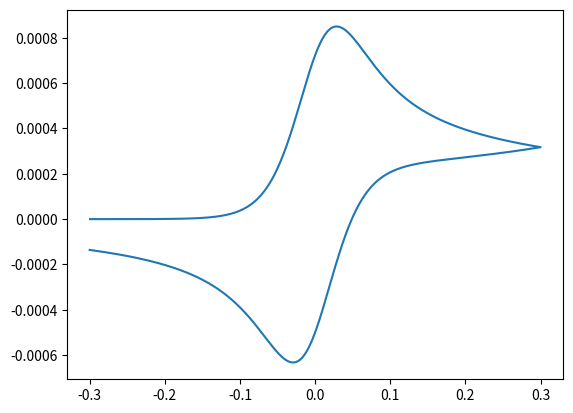

This chart was generated by the following Python code:
"""
Class for cyclic voltammetry setup and simulation of one-electron processes.
"""

import numpy as np
import scipy.constants as spc

# Faraday constant (C/mol)
F = spc.value('Faraday constant')

# Molar gas constant (J/K/mol)
R = spc.R

# TO-DO
# do we need numpy arrays or just lists?


class OneElectronCV:
    """
    Simulate cyclic voltammograms for one electron processes
    on a disk macro-electrode.

    Parameters
    ----------
    start_potential : float
        Starting potential of scan (V vs. reference).
    switch_potential : float
        Switching potential of scan (V vs. reference).
    formal_potential : float
        Formal reduction potential (V vs. reference).
    scan_rate : float
        Potential sweep rate (V/s).
    step_size : float
        Voltage increment during CV scan (mV).
    c_bulk : float
        Bulk concentration of redox species (mM or mol/m^3).
    diffusion_reactant : float
        Diffusion coefficient of reactant (cm^2/s).
    diffusion_product : float
        Diffusion coefficient of product (cm^2/s).
    disk_radius : float
        Radius of disk macro-electrode (mm).
        Default is 1.5 mm, a typical working electrode.
    temperature : float
        Temperature (K).
        Default is 298 K (25C).

    Notes
    -----
    
    Algorithm Reference:
    [1] Oldham, K. B.; Myland, J. C. Modelling cyclic voltammetry without 
    digital simulation, Electrochimica Acta, 56, 2011, 10612-10625.
    
    """

    def __init__(
            self,
            start_potential: float,
            switch_potential: float,
            formal_potential: float,
            scan_rate: float,
            step_size: float,
            c_bulk: float,
            diffusion_reactant: float,
            diffusion_product: float,
            disk_radius: float = 1.5,
            temperature: float = 298.0,
    ) -> None:
        self.start_potential = start_potential
        self.switch_potential = switch_potential
        self.formal_potential = formal_potential
        self.scan_rate = scan_rate
        self.step_size = step_size / 1000  # mV to V
        self.delta_t = self.step_size / self.scan_rate
        self.c_bulk = c_bulk
        self.diffusion_ratio = (diffusion_reactant / diffusion_product) ** 0.5
        self.velocity_constant = ((diffusion_reactant / 1e4) / self.delta_t) ** 0.5  # cm^2/s to m^2/s
        self.area = np.pi * (disk_radius / 1000)**2  # mm to m, then m^2
        self.temperature = temperature
        self.n_max = int((abs(switch_potential - start_potential) * 2) / self.step_size)
        self.scan_direction = -1 if self.start_potential < self.switch_potential else 1
        self.nernst_constant = -F / (R * self.temperature)
        self.cv_constant = -F * self.scan_direction * self.area * self.c_bulk * self.velocity_constant
        self.delta_theta = self.scan_direction * self.step_size

    def _voltage_profile(self) -> tuple[np.ndarray, np.ndarray]:
        """
        Return potential steps for voltage profile and for exponential Nernstian/Butler-Volmer function.
        This is equation (6:1) from [1].

        Returns
        -------
        potential : np.ndarray
            Potential values in a full CV sweep.
        xi_function : np.ndarray
            Values from exponential potential equation.
            
        """

        theta = self.start_potential - self.delta_theta

        potential = np.array([])
        xi_function = np.zeros(self.n_max)
        for k in range(1, self.n_max + 1):
            potential = np.append(potential, theta)
            #potential[k] = theta
            # exponential potential function
            xi_function[k - 1] = np.exp(self.nernst_constant * self.scan_direction
                                        * (self.switch_potential
                                           + self.scan_direction * abs((k * self.step_size) + self.scan_direction
                                                                       * (self.switch_potential - self.start_potential))
                                           - self.formal_potential))
            if k < (int(self.n_max / 2)):
                theta -= self.delta_theta
            else:
                theta += self.delta_theta

        # testing lists only (limited numpy)
        #
        # potential = [0.0] * self.n_max
        # potential[0] = theta

        return potential, xi_function

    def _semi_integrate_weights(self) -> np.ndarray:
        """
        Weighting factors for semi-integration method.
        This is equation (5:5) from [1].

        Returns
        -------
        weights : np.ndarray
            Array of weighting factors.
        
        """

        weights = np.ones(self.n_max)
        for n in range(1, self.n_max):
            weights[n] = (2 * n - 1) * (weights[n - 1] / (2 * n))
        return weights

    def reversible(self) -> tuple[np.ndarray, np.ndarray]:
        """
        Current-potential profile for reversible (Nernstian) one electron transfer (E_r) mechanism.
        This is equation (7:7) from [1].
        
        Returns
        -------
        potential : np.ndarray
            Potential values in full CV sweep.
        current : np.ndarray
            Current values in full CV sweep.
            
        """
        weights = self._semi_integrate_weights()
        potential, xi_function = self._voltage_profile()
        current = np.zeros(self.n_max)
        for n in range(1, self.n_max + 1):  # TO-DO refactor
            if n == 1:
                current[n - 1] = self.cv_constant / (1 + (self.diffusion_ratio / xi_function[n - 1]))
            else:
                sum_weights = sum(weights[k] * current[n - k - 1] for k in range(1, n))
                current[n - 1] = ((self.cv_constant / (1 + (self.diffusion_ratio / xi_function[n - 1])))
                                  - sum_weights)
        return potential, current

    def quasireversible(self, alpha: float, k_0: float) -> tuple[np.ndarray, np.ndarray]:
        """
        Current-potential profile for quasi-reversible one electron transfer (E_q) mechanism.
        This is equation (8:3) from [1].
        
        Parameters
        ----------
        alpha : float
            Charge transfer coefficient (no units).
        k_0 : float
            Standard electrochemical rate constant (cm/s).
        
        Returns
        -------
        potential : np.ndarray
            Potential values in full CV sweep.
        current : np.ndarray
            Current values in full CV sweep.
            
        """

        k_0 = k_0 / 100  # cm/s to m/s
        weights = self._semi_integrate_weights()
        potential, xi_function = self._voltage_profile()
        current = np.zeros(self.n_max)
        for N in range(1, self.n_max + 1):  # TO-DO refactor
            if N == 1:
                current[N - 1] = self.cv_constant / (1 + (self.diffusion_ratio / xi_function[N - 1])
                                                     + (self.velocity_constant / (np.power(xi_function[N - 1], alpha)
                                                                                  * k_0)))
            else:
                sum_weights = sum(weights[k] * current[N - k - 1] for k in range(1, N))
                current[N - 1] = ((self.cv_constant - (1 + (self.diffusion_ratio / xi_function[N - 1]))
                                   * sum_weights) / (1 + (self.diffusion_ratio / xi_function[N - 1])
                                              + (self.velocity_constant / (np.power(xi_function[N - 1], alpha)
                                                                           * k_0))))
        return potential, current

    def quasireversible_chemical(
            self,
            alpha: float,
            k_0: float,
            k_forward: float,
            k_backward: float,
    ) -> tuple[np.ndarray, np.ndarray]:
        """
        Current-potential profile for quasi-reversible one electron transfer followed by homogeneous chemical
        kinetics (E_q C) mechanism.
        This is equation (10:4) from [1].
        
        Parameters
        ----------
        alpha : float
            Charge transfer coefficient (no units).
        k_0 : float
            Standard electrochemical rate constant (cm/s).
        k_forward : float
            First order chemical rate constant (1/s).
        k_backward : float
            First order chemical rate constant (1/s).
            
        Returns
        -------
        potential : np.ndarray
            Potential values in full CV sweep.
        current : np.ndarray
            Current values in full CV sweep.
            
        """

        k_0 = k_0 / 100  # cm/s to m/s
        k_sum = k_forward + k_backward
        k_const = k_forward / k_backward
        weights = self._semi_integrate_weights()
        potential, xi_function = self._voltage_profile()
        current = np.zeros(self.n_max)
        for n in range(1, self.n_max + 1):  # TO-DO refactor
            if n == 1:
                current[n - 1] = (self.cv_constant / (1 + (self.velocity_constant
                                                           / (np.power(xi_function[n - 1], alpha) * k_0))
                                                      + (self.diffusion_ratio / xi_function[n - 1])))
            else:
                sum_weights = sum(weights[k] * current[n - k - 1] for k in range(1, n))
                sum_exp_weights = sum((weights[k] * current[n - k - 1] * np.exp((-k - 1) * k_sum)) for k in range(1, n))
                current[n - 1] = (self.cv_constant
                                  - ((1 + (self.diffusion_ratio / ((1 + k_const) * xi_function[n - 1]))) * sum_weights)
                                  - (((k_const * self.diffusion_ratio) / (xi_function[n - 1] * (1 + k_const)))
                                     * sum_exp_weights)
                                  ) / (1 + (self.velocity_constant / (np.power(xi_function[n - 1], alpha) * k_0))
                                       + (self.diffusion_ratio / xi_function[n - 1]))
        return potential, current


if __name__ == '__main__':
    import matplotlib.pyplot as plt
    print('testing')
    test1 = OneElectronCV(-0.3, 0.3, 0, 1.0, 0.5, 1, 1e-5, 1e-5, 5.642, 298)
    potential, current = test1.reversible()#.quasireversible(0.5, 5e-2)
    peak_idx = np.argmax(current)
    print(f"peak potential: {potential[peak_idx]:.4f} V vs SHE , peak current {current[peak_idx]*1000:.6f} mA")
    plt.figure()
    plt.plot(potential, current, label='experiment')
    plt.show()
